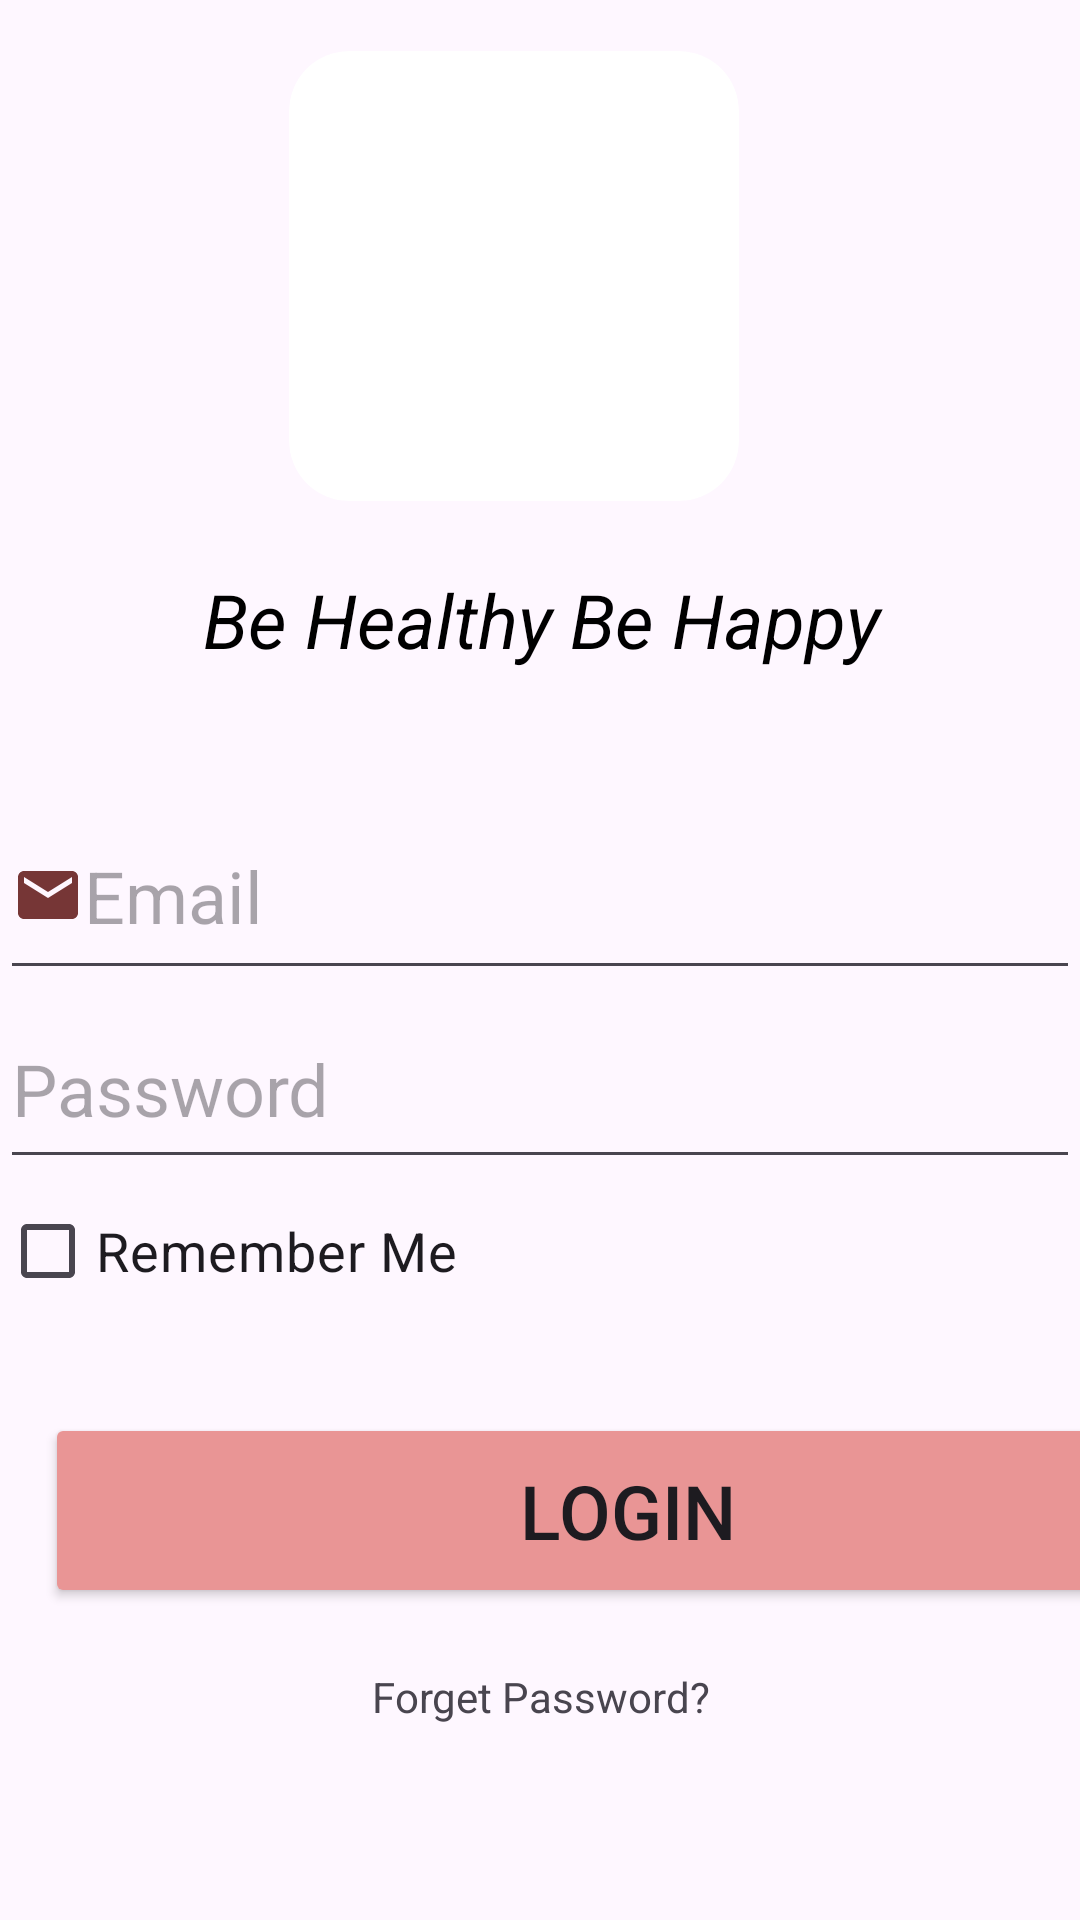

Produce the Android XML layout that renders to this screen, including the resource entries it uses.
<!-- AndroidManifest.xml: application theme Base.Theme.Demo -->
<!-- res/layout/fragment_login.xml -->
<?xml version="1.0" encoding="utf-8"?>
<androidx.constraintlayout.widget.ConstraintLayout xmlns:android="http://schemas.android.com/apk/res/android"
    xmlns:app="http://schemas.android.com/apk/res-auto"
    xmlns:tools="http://schemas.android.com/tools"
    android:id="@+id/main"
    android:layout_width="match_parent"
    android:layout_height="match_parent"
    tools:context=".fragment.LoginFragment">


    <androidx.cardview.widget.CardView
        android:id="@+id/cardView"
        android:layout_width="150dp"
        android:layout_height="150dp"
        app:cardCornerRadius="20dp"
        app:cardElevation="0dp"
        app:layout_constraintBottom_toBottomOf="parent"
        app:layout_constraintEnd_toEndOf="parent"
        app:layout_constraintHorizontal_bias="0.458"
        app:layout_constraintStart_toStartOf="parent"
        app:layout_constraintTop_toTopOf="parent"
        app:layout_constraintVertical_bias="0.035">

        <ImageView
            android:layout_width="150dp"
            android:layout_height="150dp"
            android:scaleType="centerCrop"
            android:src="@drawable/yoga" />


    </androidx.cardview.widget.CardView>


    <TextView
        android:id="@+id/textView"
        android:layout_width="255dp"
        android:layout_height="47dp"
        android:layout_marginTop="16dp"
        android:gravity="center"
        android:text="Be Healthy Be Happy"
        android:textColor="@android:color/black"
        android:textSize="25dp"
        android:textStyle="normal|italic"
        app:layout_constraintEnd_toEndOf="parent"
        app:layout_constraintHorizontal_bias="0.504"
        app:layout_constraintStart_toStartOf="parent"
        app:layout_constraintTop_toBottomOf="@id/cardView" />
    <LinearLayout
        android:layout_width="match_parent"
        android:layout_height="wrap_content"
        app:layout_constraintTop_toBottomOf="@+id/textView"
        android:layout_marginTop="34dp"
        android:orientation="vertical">

        <EditText
            android:id="@+id/email"
            android:layout_width="match_parent"
            android:layout_height="66dp"
            android:drawableStart="@drawable/baseline_email_24"
            android:ems="10"
            android:hint="Email"
            android:inputType="text"
            android:textSize="24sp"
            tools:layout_editor_absoluteX="2dp" />

        <EditText
            android:id="@+id/psw"
            android:layout_width="match_parent"
            android:layout_height="63dp"
            android:drawableStart="@drawable/baseline_lock_24"
            android:ems="10"
            android:hint="Password"
            android:inputType="text"
            android:textSize="24sp"
            tools:layout_editor_absoluteX="6dp"
            tools:layout_editor_absoluteY="330dp" />

        <CheckBox
            android:id="@+id/checkBox"
            android:layout_width="wrap_content"
            android:layout_height="wrap_content"
            android:text="Remember Me"
            android:textSize="18sp"
            tools:layout_editor_absoluteX="2dp"
            tools:layout_editor_absoluteY="414dp" />

        <Button
            android:id="@+id/login"
            android:layout_width="388dp"
            android:layout_height="65dp"
            android:layout_marginLeft="15dp"
            android:layout_marginTop="30dp"


            android:backgroundTint="#E99595"
            android:text="Login"
            android:textSize="25sp"
            tools:layout_editor_absoluteX="26dp"
            tools:layout_editor_absoluteY="400dp" />
        <TextView
            android:id="@+id/textView2"
            android:layout_width="match_parent"
            android:layout_height="wrap_content"
            android:text="Forget Password?"
            android:gravity="center"
            android:layout_marginTop="20dp"
            tools:layout_editor_absoluteX="-16dp"
            tools:layout_editor_absoluteY="540dp" />

        <TextView
            android:layout_width="match_parent"
            android:layout_height="wrap_content"
            android:text="Dont't have account yet?"
            android:gravity="center"
            android:layout_marginTop="80dp"
            />

        <Button
            android:id="@+id/register"
            android:layout_width="match_parent"
            android:layout_height="wrap_content"
            android:background="@android:color/transparent"
            android:text="Register"

            android:textColor="#F26E6E"
            android:textSize="25dp" />

        <TextView
            android:id="@+id/textView3"
            android:layout_width="match_parent"
            android:layout_height="wrap_content"
            android:gravity="center"
            android:text="Terms and Conditions"
            android:textColor="#9D7171" />


    </LinearLayout>



</androidx.constraintlayout.widget.ConstraintLayout>
<!-- resources referenced by this layout -->
<resources>
  <!-- drawable baseline_email_24 (drawable) -->
  <vector xmlns:android="http://schemas.android.com/apk/res/android" android:height="24dp" android:tint="#763636" android:viewportHeight="24" android:viewportWidth="24" android:width="24dp">
        
      <path android:fillColor="@android:color/white" android:pathData="M20,4L4,4c-1.1,0 -1.99,0.9 -1.99,2L2,18c0,1.1 0.9,2 2,2h16c1.1,0 2,-0.9 2,-2L22,6c0,-1.1 -0.9,-2 -2,-2zM20,8l-8,5 -8,-5L4,6l8,5 8,-5v2z"/>
      
  </vector>
  <style name="Base.Theme.Demo" parent="Theme.Material3.DayNight.NoActionBar">
              
              <item name="colorPrimary">@color/colorPrimary</item>
              <item name="colorPrimaryDark">@color/colorPrimaryDark</item>
              <item name="colorAccent">@color/colorAccent</item>
          </style>
  <color name="colorPrimary">#0f9d58</color>
  <color name="colorPrimaryDark">#006d2d</color>
  <color name="colorAccent">#55cf86</color>
</resources>
